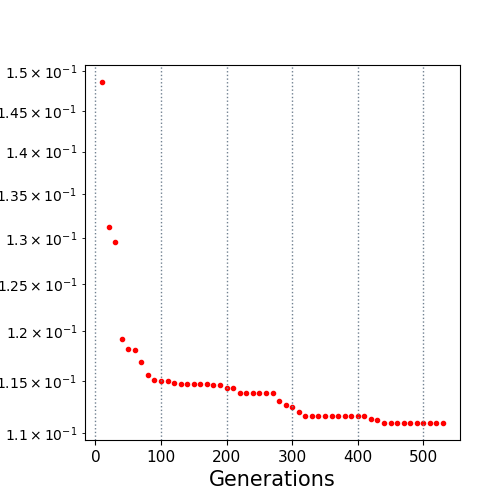

The file beside this chart, header and first rows:
10.0, 0.148613
20.0, 0.1313
30.0, 0.1296
40.0, 0.1192
50.0, 0.1182
60.0, 0.1181
70.0, 0.1168
80.0, 0.1156
90.0, 0.1151
100.0, 0.115
110.0, 0.115
120.0, 0.1148
130.0, 0.1147
140.0, 0.1147
150.0, 0.1147
160.0, 0.1147
170.0, 0.1147
180.0, 0.1146
190.0, 0.1146
200.0, 0.1143
210.0, 0.1143
220.0, 0.1138
230.0, 0.1138
240.0, 0.1138
250.0, 0.1138
260.0, 0.1138
270.0, 0.1138
280.0, 0.1131
290.0, 0.1126
300.0, 0.1125
310.0, 0.112
320.0, 0.1116
330.0, 0.1116
340.0, 0.1116
350.0, 0.1116
360.0, 0.1116
370.0, 0.1116
380.0, 0.1116
390.0, 0.1116
400.0, 0.1116
410.0, 0.1116
420.0, 0.1114
430.0, 0.1113
440.0, 0.1109
450.0, 0.1109
460.0, 0.1109
470.0, 0.1109
480.0, 0.1109
490.0, 0.1109
500.0, 0.1109
510.0, 0.1109
520.0, 0.1109
530.0, 0.1109
